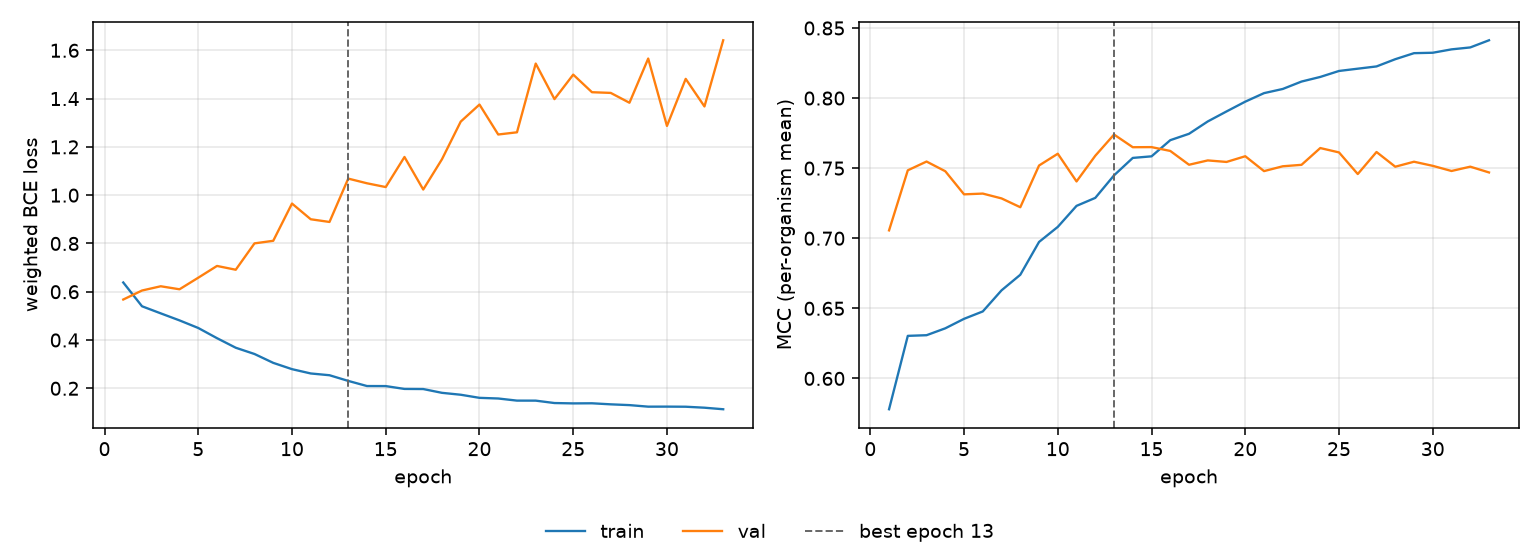

The file beside this chart, header and first rows:
epoch, tr_loss, vl_loss, tr_mcc, vl_mcc, is_best
1, 0.6383, 0.5677, 0.578, 0.7056, False
2, 0.5398, 0.605, 0.6304, 0.7485, False
3, 0.5104, 0.6227, 0.6308, 0.7547, False
4, 0.4813, 0.6101, 0.6357, 0.7478, False
5, 0.4498, 0.6581, 0.6425, 0.7313, False
6, 0.4076, 0.7068, 0.6478, 0.7319, False
7, 0.368, 0.6911, 0.6628, 0.7284, False
8, 0.3421, 0.8003, 0.6739, 0.7221, False
9, 0.3054, 0.811, 0.6974, 0.7519, False
10, 0.2793, 0.9652, 0.7081, 0.7603, False
11, 0.2614, 0.9002, 0.7231, 0.7405, False
12, 0.2541, 0.889, 0.7288, 0.7589, False
13, 0.2306, 1.069, 0.7449, 0.774, True
14, 0.2094, 1.049, 0.7573, 0.7649, False
15, 0.2092, 1.034, 0.7584, 0.765, False
16, 0.1974, 1.158, 0.77, 0.7623, False
17, 0.1969, 1.023, 0.7745, 0.7524, False
18, 0.1812, 1.149, 0.7833, 0.7555, False
19, 0.1733, 1.305, 0.7905, 0.7544, False
20, 0.1605, 1.375, 0.7975, 0.7585, False
21, 0.1577, 1.251, 0.8035, 0.7479, False
22, 0.149, 1.26, 0.8065, 0.7513, False
23, 0.1489, 1.545, 0.8118, 0.7524, False
24, 0.139, 1.398, 0.8151, 0.7644, False
25, 0.1375, 1.499, 0.8193, 0.7612, False
26, 0.1379, 1.426, 0.821, 0.7458, False
27, 0.1336, 1.424, 0.8226, 0.7615, False
28, 0.1304, 1.383, 0.8277, 0.751, False
29, 0.124, 1.566, 0.832, 0.7546, False
30, 0.1241, 1.287, 0.8323, 0.7517, False
31, 0.1237, 1.482, 0.8348, 0.748, False
32, 0.1196, 1.367, 0.8361, 0.7511, False
33, 0.1132, 1.642, 0.8412, 0.7469, False
